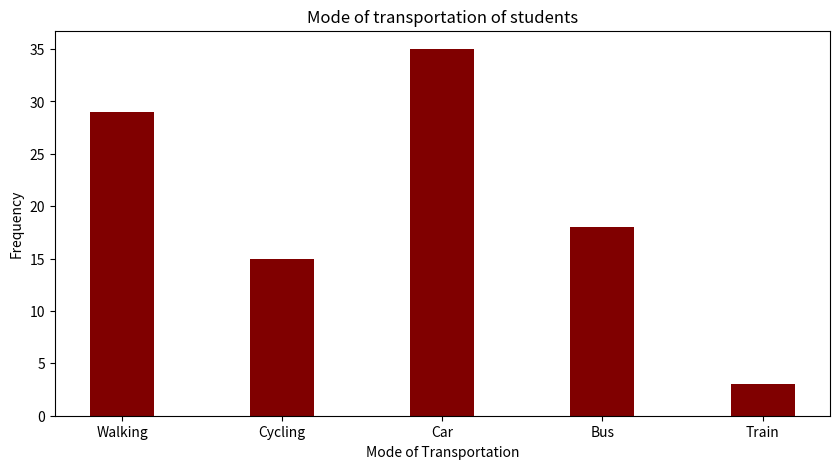

Generate this figure with matplotlib:
import numpy as np
import matplotlib.pyplot as plt

data = {'Walking': 29, 'Cycling': 15, 'Car': 35, 'Bus': 18, 'Train':3}
courses = list(data.keys())
values = list(data.values())

fig = plt.figure(figsize=(10, 5))
plt.bar(courses, values, color='maroon',
       width=0.4)

plt.xlabel("Mode of Transportation")
plt.ylabel("Frequency")
plt.title("Mode of transportation of students")
plt.show()

